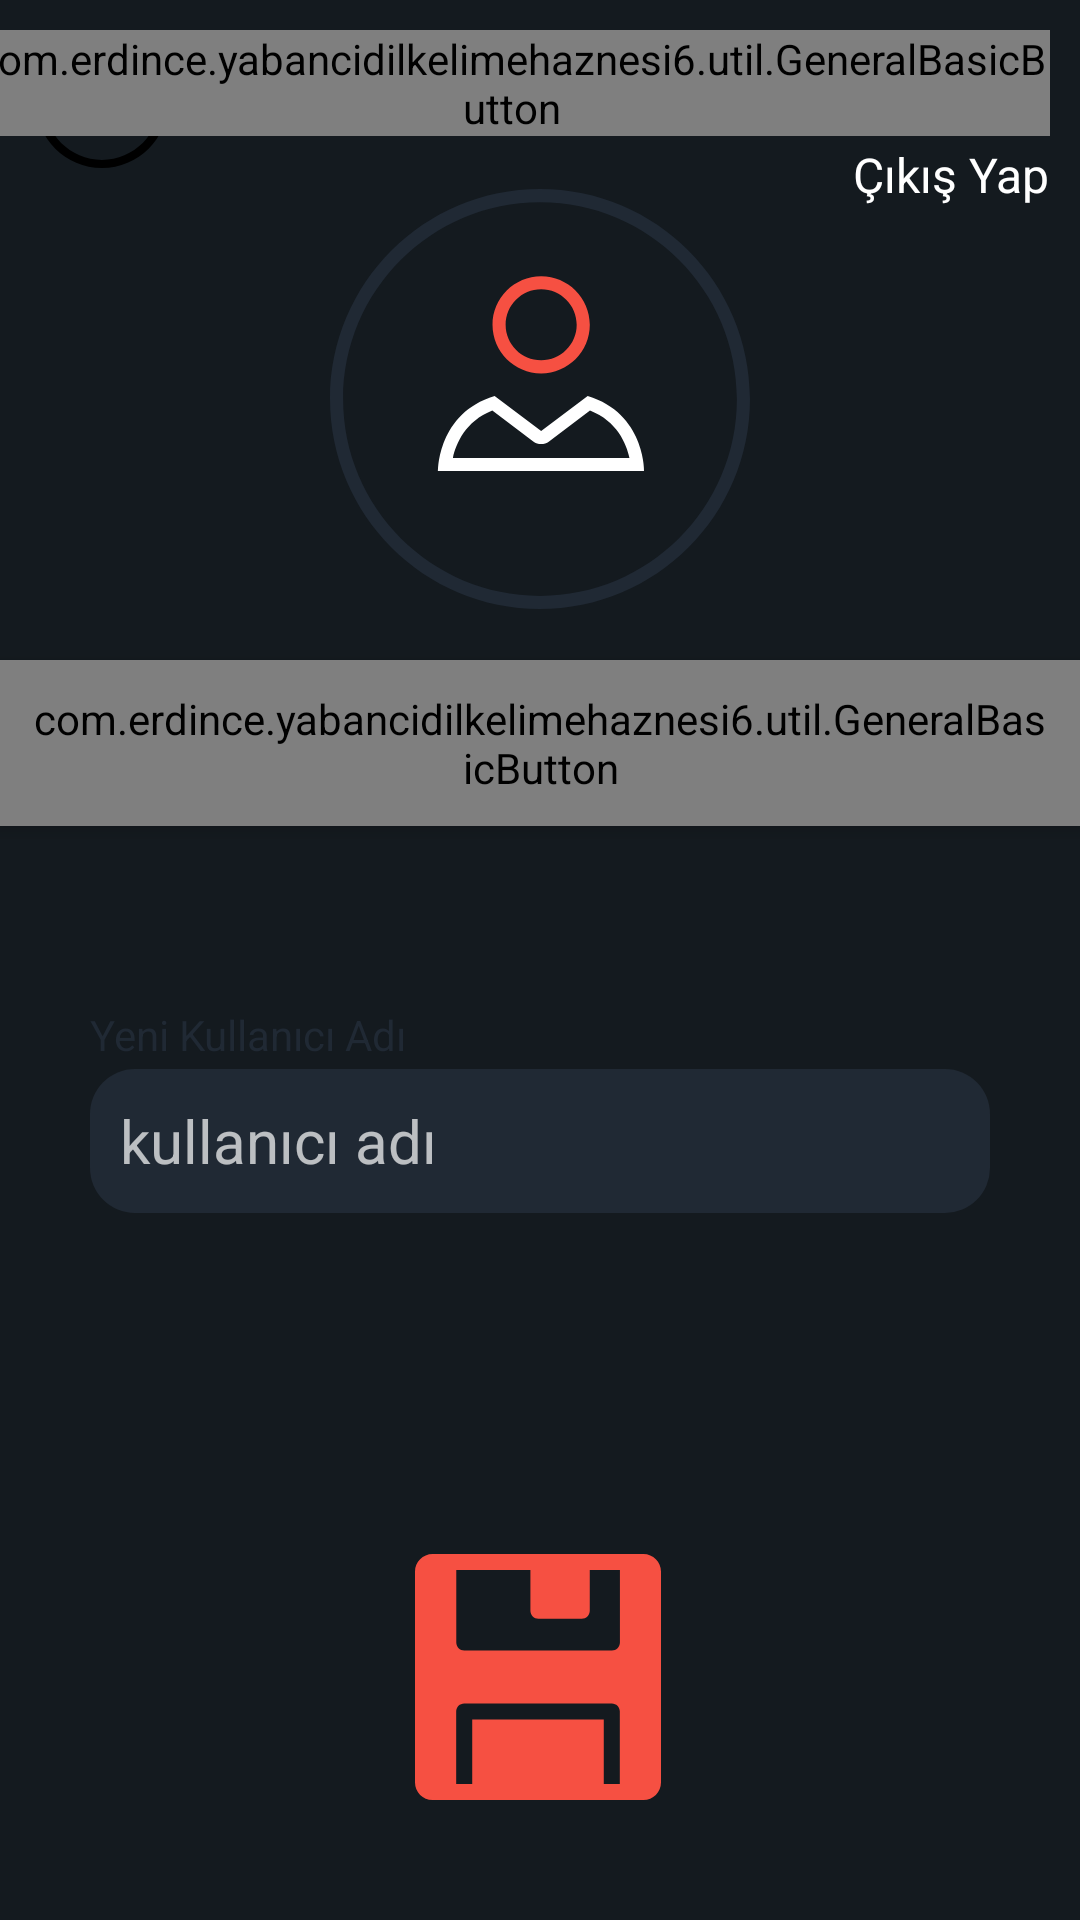

Reconstruct the res/layout file that produces this screen, plus the resources it refers to.
<!-- AndroidManifest.xml: application theme Theme.YabanciDilKelimeHaznesi6 -->
<!-- res/layout/fragment_settings.xml -->
<?xml version="1.0" encoding="utf-8"?>
<FrameLayout xmlns:android="http://schemas.android.com/apk/res/android"
             xmlns:tools="http://schemas.android.com/tools"
             android:layout_width="match_parent"
             android:layout_height="match_parent"
             tools:context=".activity.FragmentSettings">

    <androidx.constraintlayout.widget.ConstraintLayout
        xmlns:app="http://schemas.android.com/apk/res-auto"
        android:layout_width="match_parent"
        android:layout_height="match_parent"
        android:background="@color/theme_primary_color">

        <ImageButton
            android:id="@+id/backButton"
            android:layout_width="wrap_content"
            android:layout_height="wrap_content"
            android:layout_marginStart="@dimen/back_button_frame_margin_top_and_start"
            android:layout_marginTop="@dimen/back_button_frame_margin_top_and_start"
            android:background="@null"
            android:contentDescription="geri"
            android:minWidth="48dp"
            android:minHeight="48dp"
            app:layout_constraintStart_toStartOf="parent"
            app:layout_constraintTop_toTopOf="parent"
            app:srcCompat="@drawable/ic_button_back" />

        <LinearLayout
            android:id="@+id/linearLayout"
            android:layout_width="wrap_content"
            android:layout_height="wrap_content"
            android:gravity="center"
            android:orientation="vertical"
            app:layout_constraintEnd_toEndOf="parent"
            app:layout_constraintStart_toStartOf="parent"
            app:layout_constraintTop_toBottomOf="@+id/backButton">

            <ImageView
                android:id="@+id/ayarlarProfilePhoto"
                android:layout_width="@dimen/settings_profile_photo_width"
                android:layout_height="@dimen/settings_profile_photo_height"
                android:layout_marginBottom="12dp"
                app:srcCompat="@drawable/ic_anaekran_profile" />

            <com.erdince.yabancidilkelimehaznesi6.util.GeneralBasicButton
                android:id="@+id/fileButton"
                android:layout_width="wrap_content"
                android:layout_height="wrap_content"
                android:layout_marginBottom="10dp"
                android:padding="10dp"
                android:elevation="3dp"
                android:gravity="center"

                android:background="@drawable/roundedcorner"
                android:text="Profil Fotoğrafı Seç"
                android:textAppearance="@style/textbox_text_style"
                android:textStyle="bold"
                app:layout_constraintBottom_toTopOf="@+id/uploadButton"
                app:layout_constraintEnd_toEndOf="@+id/uploadButton"
                app:layout_constraintStart_toStartOf="@+id/uploadButton" />
        </LinearLayout>

        <LinearLayout
            android:layout_width="match_parent"
            android:layout_height="wrap_content"
            android:layout_marginTop="50dp"
            android:gravity="center"
            android:orientation="vertical"
            app:layout_constraintEnd_toEndOf="parent"
            app:layout_constraintStart_toStartOf="parent"
            app:layout_constraintTop_toBottomOf="@+id/linearLayout">

            <TextView
                android:id="@+id/ayarlarYeniKullanıcıAdiTxt"
                android:layout_width="wrap_content"
                android:layout_height="wrap_content"
                android:layout_marginStart="@dimen/text_box_margin_start_and_end"
                android:layout_gravity="start"
                android:layout_marginBottom="@dimen/text_box_title_margin_bottom"
                android:text="@string/ayarlar_yeni_kullanici_adi"
                android:textAppearance="@style/textbox_title" />

            <EditText
                android:id="@+id/newUsernameEditText"
                android:layout_width="match_parent"
                android:layout_height="@dimen/text_box_height"
                android:layout_marginStart="@dimen/text_box_margin_start_and_end"
                android:layout_marginEnd="@dimen/text_box_margin_start_and_end"
                android:layout_marginBottom="@dimen/process_button_content_margin"
                android:padding="10dp"
                android:background="@drawable/roundedcorner_textbox"
                android:hint="@string/ayarlar_kullanici_adi_hint"
                android:inputType="textPersonName"
                android:textAppearance="@style/textbox_text_style" />
        </LinearLayout>
        


        <ImageButton
            android:id="@+id/saveButton"
            android:layout_width="wrap_content"
            android:layout_height="wrap_content"
            android:background="@null"
            android:layout_marginBottom="@dimen/button_frame_margin_bottom"
            android:contentDescription="ayarlarKaydetButton"
            app:layout_constraintBottom_toBottomOf="parent"
            app:layout_constraintEnd_toEndOf="parent"
            app:layout_constraintHorizontal_bias="0.498"
            app:layout_constraintStart_toStartOf="parent"
            app:srcCompat="@drawable/ic_button_save" />

        <TextView
            android:id="@+id/cikisYapTxt"
            android:layout_width="wrap_content"
            android:layout_height="wrap_content"
            android:layout_marginTop="@dimen/button_title_margin"

            android:text="Çıkış Yap"
            android:textAppearance="@style/button_text"
            app:layout_constraintEnd_toEndOf="@+id/logOutButton"
            app:layout_constraintTop_toBottomOf="@+id/logOutButton" />

        <com.erdince.yabancidilkelimehaznesi6.util.GeneralBasicButton
            android:id="@+id/logOutButton"
            android:layout_width="wrap_content"
            android:layout_height="wrap_content"
            android:layout_marginTop="@dimen/back_button_frame_margin_top_and_start"
            android:layout_marginEnd="@dimen/back_button_frame_margin_top_and_start"
            android:background="@null"
            app:layout_constraintEnd_toEndOf="parent"
            app:layout_constraintTop_toTopOf="parent"
            app:srcCompat="@drawable/ic_button_sign_out" />


    </androidx.constraintlayout.widget.ConstraintLayout>

</FrameLayout>
<!-- resources referenced by this layout -->
<resources>
  <color name="theme_primary_color">#141A1F</color>
  <dimen name="back_button_frame_margin_top_and_start">10dp</dimen>
  <dimen name="button_frame_margin_bottom">40dp</dimen>
  <dimen name="button_title_margin">2dp</dimen>
  <dimen name="process_button_content_margin">45dp</dimen>
  <dimen name="settings_profile_photo_height">150dp</dimen>
  <dimen name="settings_profile_photo_width">140dp</dimen>
  <dimen name="text_box_height">48dp</dimen>
  <dimen name="text_box_margin_start_and_end">30dp</dimen>
  <dimen name="text_box_title_margin_bottom">2dp</dimen>
  <dimen name="text_box_width">0dp</dimen>
  <!-- drawable ic_button_save (drawable) -->
  <vector android:height="82dp" android:viewportHeight="460.002"
      android:viewportWidth="460.002" android:width="82dp" xmlns:android="http://schemas.android.com/apk/res/android">
      <path android:fillColor="@color/theme_orange_color" android:pathData="M427.137,0H32.865C14.743,0 0,14.743 0,32.865v394.272c0,18.122 14.743,32.865 32.865,32.865c3.087,0 390.415,0 394.272,0c18.122,0 32.865,-14.743 32.865,-32.865V32.865C460.001,14.743 445.258,0 427.137,0zM382.993,430.001h-29.999V309.673H107.007v120.328h-30V294.673c0,-8.284 6.716,-15 15,-15h275.986c8.284,0 15,6.716 15,15V430.001zM383.185,165.328c0,8.284 -6.716,15 -15,15H92.198c-8.284,0 -15,-6.716 -15,-15V30h138.615v0.691v75.435c0,8.284 6.716,15 15,15h80.995c8.284,0 15,-6.716 15,-15V30.691V30h56.377V165.328z"/>
  </vector>
  <!-- drawable roundedcorner (drawable) -->
  <?xml version="1.0" encoding="utf-8"?>
  <shape xmlns:android="http://schemas.android.com/apk/res/android">
      <solid android:color="@color/theme_secondary_color" />
      <corners android:radius="30dp" />
  </shape>
  <!-- drawable roundedcorner_textbox (drawable) -->
  <?xml version="1.0" encoding="utf-8"?>
  <shape xmlns:android="http://schemas.android.com/apk/res/android">
      <solid android:color="@color/theme_secondary_color" />
      <corners android:radius="15dp" />
  </shape>
  <string name="ayarlar_kullanici_adi_hint">kullanıcı adı</string>
  <string name="ayarlar_yeni_kullanici_adi">Yeni Kullanıcı Adı</string>
  <string name="ayarlar_yeni_sifre">Yeni Şifre</string>
  <string name="ayarlar_yeni_sifre_hint">Yeni Şifre</string>
  <style name="button_text">
          <item name="fontFamily">@font/archivo</item>
          <item name="android:textSize">16sp</item>
          <item name="android:textColor">@color/white</item>
          <item name="android:padding">@dimen/button_text_padding</item>
  
      </style>
  <style name="textbox_text_style">
          <item name="android:textSize">20sp</item>
          <item name="android:textColor">@color/white</item>
  
      </style>
  <style name="textbox_title">
          <item name="android:textSize">14sp</item>
          <item name="android:textColor">@color/theme_secondary_color</item>
  
      </style>
  <style name="Theme.YabanciDilKelimeHaznesi6" parent="Theme.MaterialComponents.NoActionBar">
          <item name="android:windowFullscreen">true</item>
          
          <item name="colorPrimary">@color/theme_primary_color</item>
          <item name="colorPrimaryVariant">@color/theme_primary_color</item>
          <item name="colorOnPrimary">@color/theme_primary_color</item>
          
          <item name="colorSecondary">@color/teal_200</item>
          <item name="colorSecondaryVariant">@color/teal_700</item>
          <item name="colorOnSecondary">@color/black</item>
          
          <item name="android:statusBarColor" tools:targetApi="l">?attr/colorPrimaryVariant</item>
          
  
      </style>
  <color name="theme_secondary_color">#202934</color>
  <color name="theme_orange_color">#F65042</color>
  <color name="white">#FFFFFFFF</color>
  <dimen name="button_text_padding">12dp</dimen>
  <color name="teal_200">#FF03DAC5</color>
  <color name="teal_700">#FF018786</color>
  <color name="black">#FF000000</color>
</resources>
